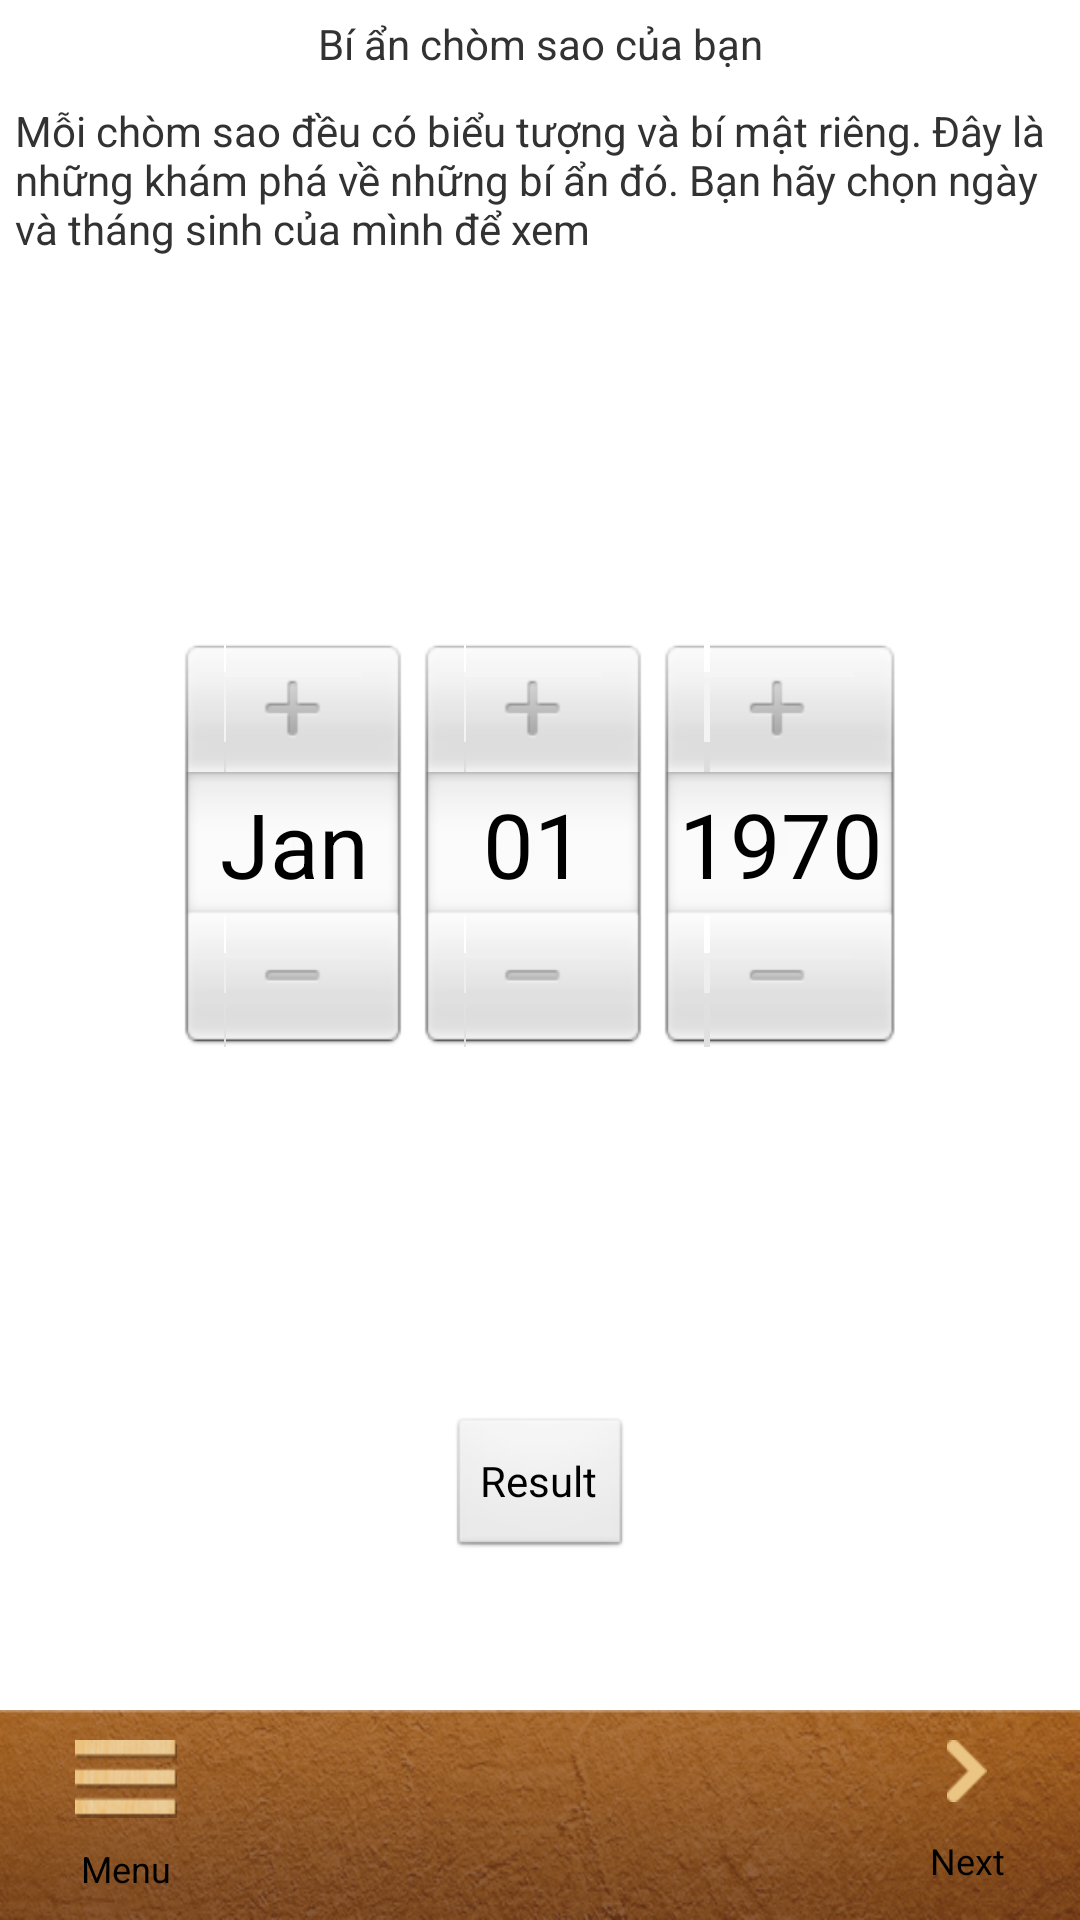

Write the Android layout XML for this screen, with the resource values it uses.
<!-- AndroidManifest.xml: application theme AppTheme -->
<!-- res/layout/secret_of_star_groups_layout.xml -->
<?xml version="1.0" encoding="utf-8"?>
<LinearLayout xmlns:android="http://schemas.android.com/apk/res/android"
    android:layout_width="match_parent"
    android:layout_height="match_parent"
    android:orientation="vertical" >

    <TextView
        android:id="@+id/secret_of_star_group_title"
        android:layout_width="match_parent"
        android:layout_height="wrap_content"
        android:gravity="center"
        android:padding="5dp"
        android:text="@string/secret_of_star_group_title_txt" />

    <TextView
        android:id="@+id/secret_of_star_group_instruction"
        android:layout_width="match_parent"
        android:layout_height="wrap_content"
        android:padding="5dp"
        android:text="@string/secret_of_star_group_instruction_txt" />
    <DatePicker
        android:id="@+id/secret_of_star_group_datePicker"
        android:layout_width="match_parent"
        android:layout_height="0dip"
        android:layout_gravity="center"
        android:layout_weight="1"
        android:calendarViewShown="false" />
    <Button
        android:id="@+id/secret_of_star_group_btnResult"
        android:layout_width="wrap_content"
        android:layout_height="wrap_content"
        android:layout_gravity="center"
        android:layout_marginBottom="50dp"
        android:text="Result" />

    <include layout="@layout/main_menu" >
    </include>

</LinearLayout>
<!-- res/layout/main_menu.xml (included above) -->
<?xml version="1.0" encoding="utf-8"?>
<LinearLayout xmlns:android="http://schemas.android.com/apk/res/android"
    android:layout_width="match_parent"
    android:layout_height="@dimen/main_menu_height"
    android:background="@drawable/bar_menu"
    android:orientation="horizontal" >

    <Button
        android:id="@+id/btn_menu_main"
        android:layout_width="wrap_content"
        android:layout_height="match_parent"
        android:layout_weight="1"
        android:background="@android:color/transparent"
        android:drawableTop="@drawable/icon_danhmuc"
        android:paddingTop="10dp"
        android:layout_gravity="center_vertical"
        android:text="Menu"
        android:textSize="12sp" />

    <LinearLayout
        android:layout_width="0dip"
        android:layout_height="match_parent"
        android:layout_weight="4" >

        <android.support.v4.view.ViewPager
            android:id="@+id/menuPager"
            android:layout_width="match_parent"
            android:layout_height="match_parent" />
    </LinearLayout>

    <Button
        android:id="@+id/btn_menu_control"
        android:layout_width="wrap_content"
        android:layout_height="match_parent"
        android:layout_weight="1"
        android:drawableTop="@drawable/icon_arrow"
        android:paddingTop="10dp"
        android:textSize="12sp"
        android:layout_gravity="center_vertical"
        android:background="@android:color/transparent"
        android:text="Next" />

</LinearLayout>
<!-- resources referenced by this layout -->
<resources>
  <dimen name="main_menu_height">70dp</dimen>
  <!-- drawable bar_menu: png bitmap (drawable-hdpi, 107663 bytes) -->
  <!-- drawable icon_arrow: png bitmap (drawable-hdpi, 1322 bytes) -->
  <!-- drawable icon_danhmuc: png bitmap (drawable-hdpi, 3960 bytes) -->
  <string name="secret_of_star_group_instruction_txt">Mỗi chòm sao đều có biểu tượng và bí mật riêng. Đây là những khám phá về những bí ẩn đó. 
  Bạn hãy chọn ngày và tháng sinh của mình để xem</string>
  <string name="secret_of_star_group_title_txt">Bí ẩn chòm sao của bạn </string>
  <style name="AppTheme" parent="AppBaseTheme">
          
      </style>
  <style name="AppBaseTheme" parent="android:Theme.Light">
          
      </style>
</resources>
